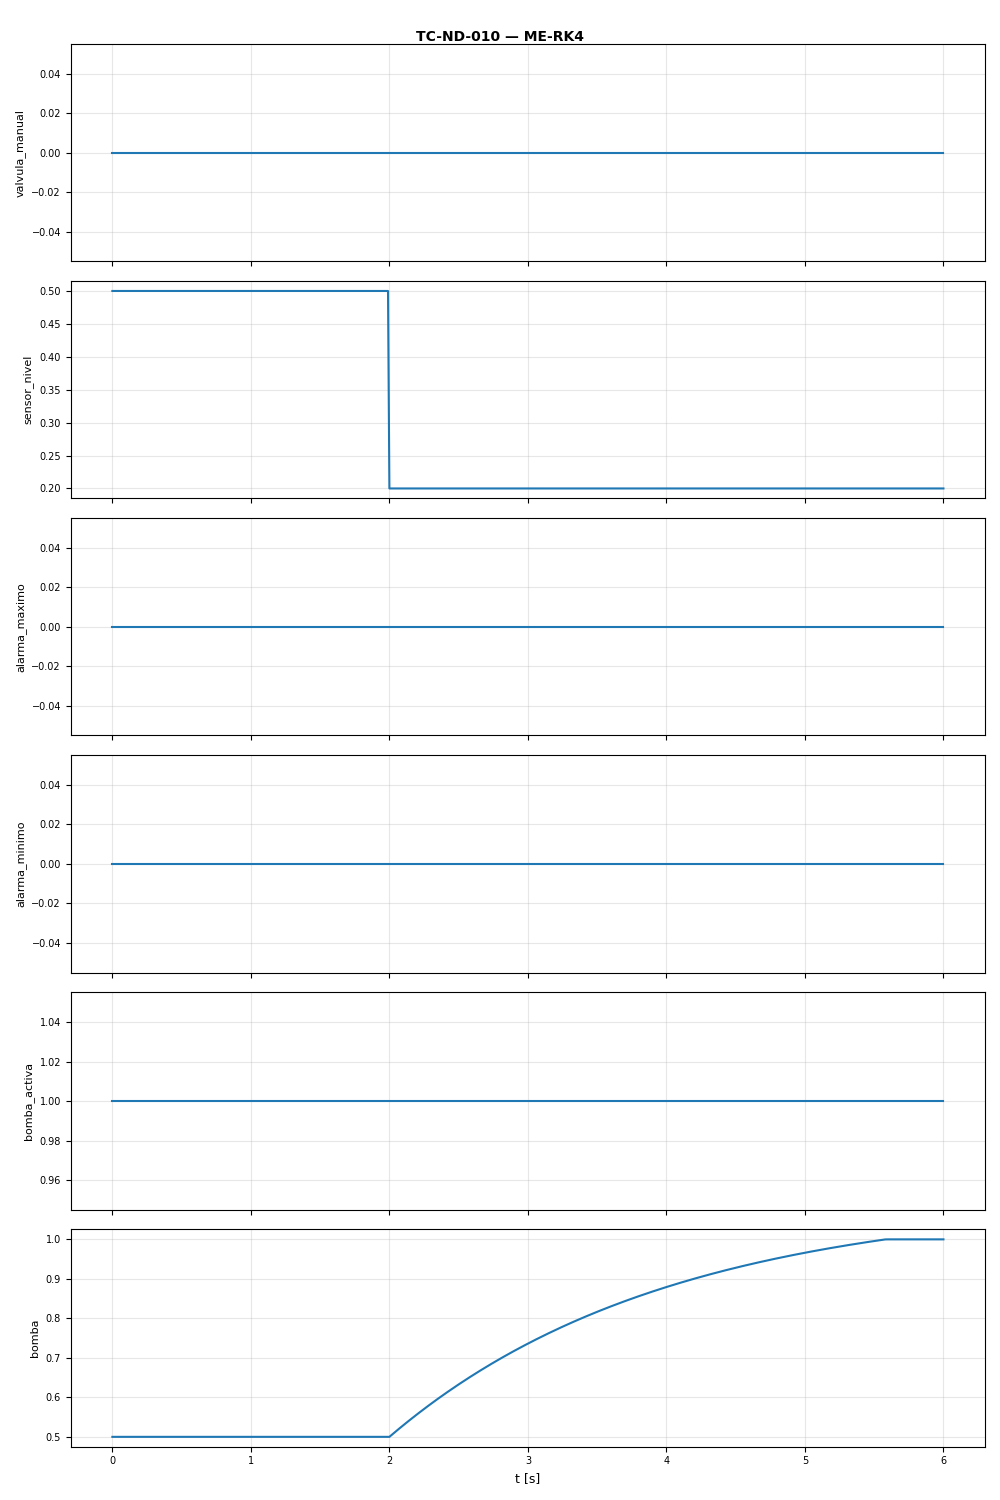

Data behind this chart, as committed beside it:
t, valvula_manual, sensor_nivel, alarma_maximo, alarma_minimo, bomba_activa, bomba
0.0, 0.0, 0.5, 0.0, 0.0, 1.0, 0.5
0.01, 0.0, 0.5, 0.0, 0.0, 1.0, 0.5
0.02, 0.0, 0.5, 0.0, 0.0, 1.0, 0.5
0.03, 0.0, 0.5, 0.0, 0.0, 1.0, 0.5
0.04, 0.0, 0.5, 0.0, 0.0, 1.0, 0.5
0.05, 0.0, 0.5, 0.0, 0.0, 1.0, 0.5
0.06, 0.0, 0.5, 0.0, 0.0, 1.0, 0.5
0.07, 0.0, 0.5, 0.0, 0.0, 1.0, 0.5
0.08, 0.0, 0.5, 0.0, 0.0, 1.0, 0.5
0.09, 0.0, 0.5, 0.0, 0.0, 1.0, 0.5
0.1, 0.0, 0.5, 0.0, 0.0, 1.0, 0.5
0.11, 0.0, 0.5, 0.0, 0.0, 1.0, 0.5
0.12, 0.0, 0.5, 0.0, 0.0, 1.0, 0.5
0.13, 0.0, 0.5, 0.0, 0.0, 1.0, 0.5
0.14, 0.0, 0.5, 0.0, 0.0, 1.0, 0.5
0.15, 0.0, 0.5, 0.0, 0.0, 1.0, 0.5
0.16, 0.0, 0.5, 0.0, 0.0, 1.0, 0.5
0.17, 0.0, 0.5, 0.0, 0.0, 1.0, 0.5
0.18, 0.0, 0.5, 0.0, 0.0, 1.0, 0.5
0.19, 0.0, 0.5, 0.0, 0.0, 1.0, 0.5
0.2, 0.0, 0.5, 0.0, 0.0, 1.0, 0.5
0.21, 0.0, 0.5, 0.0, 0.0, 1.0, 0.5
0.22, 0.0, 0.5, 0.0, 0.0, 1.0, 0.5
0.23, 0.0, 0.5, 0.0, 0.0, 1.0, 0.5
0.24, 0.0, 0.5, 0.0, 0.0, 1.0, 0.5
0.25, 0.0, 0.5, 0.0, 0.0, 1.0, 0.5
0.26, 0.0, 0.5, 0.0, 0.0, 1.0, 0.5
0.27, 0.0, 0.5, 0.0, 0.0, 1.0, 0.5
0.28, 0.0, 0.5, 0.0, 0.0, 1.0, 0.5
0.29, 0.0, 0.5, 0.0, 0.0, 1.0, 0.5
0.3, 0.0, 0.5, 0.0, 0.0, 1.0, 0.5
0.31, 0.0, 0.5, 0.0, 0.0, 1.0, 0.5
0.32, 0.0, 0.5, 0.0, 0.0, 1.0, 0.5
0.33, 0.0, 0.5, 0.0, 0.0, 1.0, 0.5
0.34, 0.0, 0.5, 0.0, 0.0, 1.0, 0.5
0.35, 0.0, 0.5, 0.0, 0.0, 1.0, 0.5
0.36, 0.0, 0.5, 0.0, 0.0, 1.0, 0.5
0.37, 0.0, 0.5, 0.0, 0.0, 1.0, 0.5
0.38, 0.0, 0.5, 0.0, 0.0, 1.0, 0.5
0.39, 0.0, 0.5, 0.0, 0.0, 1.0, 0.5
0.4, 0.0, 0.5, 0.0, 0.0, 1.0, 0.5
0.41, 0.0, 0.5, 0.0, 0.0, 1.0, 0.5
0.42, 0.0, 0.5, 0.0, 0.0, 1.0, 0.5
0.43, 0.0, 0.5, 0.0, 0.0, 1.0, 0.5
0.44, 0.0, 0.5, 0.0, 0.0, 1.0, 0.5
0.45, 0.0, 0.5, 0.0, 0.0, 1.0, 0.5
0.46, 0.0, 0.5, 0.0, 0.0, 1.0, 0.5
0.47, 0.0, 0.5, 0.0, 0.0, 1.0, 0.5
0.48, 0.0, 0.5, 0.0, 0.0, 1.0, 0.5
0.49, 0.0, 0.5, 0.0, 0.0, 1.0, 0.5
0.5, 0.0, 0.5, 0.0, 0.0, 1.0, 0.5
0.51, 0.0, 0.5, 0.0, 0.0, 1.0, 0.5
0.52, 0.0, 0.5, 0.0, 0.0, 1.0, 0.5
0.53, 0.0, 0.5, 0.0, 0.0, 1.0, 0.5
0.54, 0.0, 0.5, 0.0, 0.0, 1.0, 0.5
0.55, 0.0, 0.5, 0.0, 0.0, 1.0, 0.5
0.56, 0.0, 0.5, 0.0, 0.0, 1.0, 0.5
0.57, 0.0, 0.5, 0.0, 0.0, 1.0, 0.5
0.58, 0.0, 0.5, 0.0, 0.0, 1.0, 0.5
0.59, 0.0, 0.5, 0.0, 0.0, 1.0, 0.5
... 542 more rows
